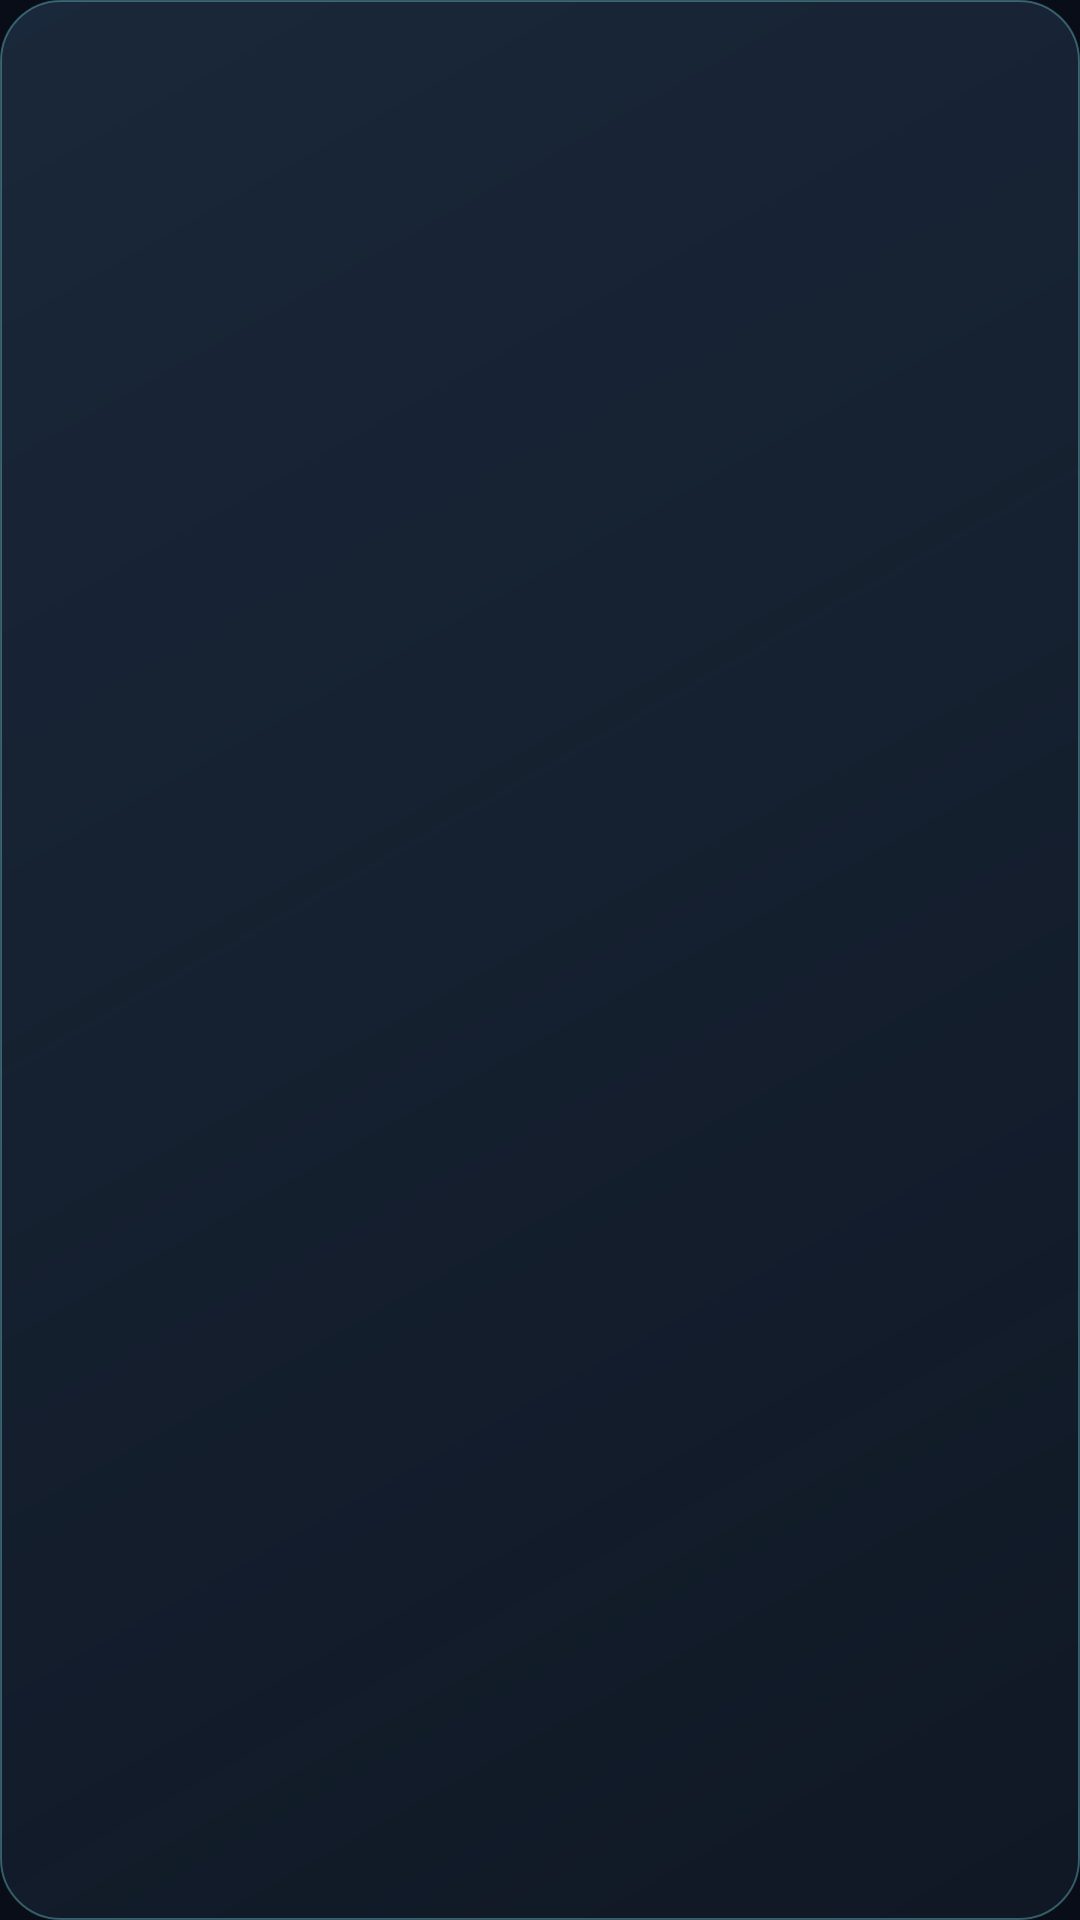

This screen was rendered from an Android layout file. Write that file and the resources it references.
<!-- AndroidManifest.xml: application theme AppTheme -->
<!-- res/layout/price_alert_item.xml -->
<?xml version="1.0" encoding="utf-8"?>
<LinearLayout xmlns:android="http://schemas.android.com/apk/res/android"
    xmlns:app="http://schemas.android.com/apk/res-auto"
    xmlns:tools="http://schemas.android.com/tools"
    android:layout_width="match_parent"
    android:layout_height="wrap_content"
    android:layout_marginStart="8dp"
    android:layout_marginTop="6dp"
    android:layout_marginEnd="8dp"
    android:background="@drawable/bg_card_surface"
    android:gravity="center_vertical"
    android:orientation="horizontal"
    android:paddingStart="16dp"
    android:paddingTop="10dp"
    android:paddingEnd="8dp"
    android:paddingBottom="10dp">

    <LinearLayout
        android:layout_width="0dp"
        android:layout_height="wrap_content"
        android:layout_weight="1"
        android:orientation="vertical">

        <TextView
            android:id="@+id/alert_item_summary"
            android:layout_width="match_parent"
            android:layout_height="wrap_content"
            android:textColor="@color/on_surface"
            android:textSize="@dimen/text_size_title"
            android:textStyle="bold"
            tools:text="BTC rises above $90,000.00" />

        <TextView
            android:id="@+id/alert_item_status"
            android:layout_width="match_parent"
            android:layout_height="wrap_content"
            android:layout_marginTop="2dp"
            android:textColor="@color/on_surface_variant"
            android:textSize="@dimen/text_size_body"
            tools:text="Active" />
    </LinearLayout>

    <com.google.android.material.materialswitch.MaterialSwitch
        android:id="@+id/alert_item_switch"
        android:layout_width="wrap_content"
        android:layout_height="wrap_content"
        android:layout_marginStart="8dp" />

    <ImageButton
        android:id="@+id/alert_item_delete"
        android:layout_width="44dp"
        android:layout_height="44dp"
        android:background="?attr/selectableItemBackgroundBorderless"
        android:contentDescription="@string/alert_delete_confirmation"
        android:src="@drawable/ic_note_delete"
        app:tint="@color/negative" />

</LinearLayout>
<!-- resources referenced by this layout -->
<resources>
  <color name="negative">#FF7088</color>
  <color name="on_surface">#E7EEF9</color>
  <color name="on_surface_variant">#9EACC2</color>
  <dimen name="text_size_body">12sp</dimen>
  <dimen name="text_size_title">14sp</dimen>
  <!-- drawable bg_card_surface (drawable) -->
  <?xml version="1.0" encoding="utf-8"?>
  <ripple xmlns:android="http://schemas.android.com/apk/res/android"
      android:color="@color/ripple">
      <item>
          <shape android:shape="rectangle">
              <gradient
                  android:angle="315"
                  android:endColor="@color/glass_surface_end"
                  android:startColor="@color/glass_surface_start"
                  android:type="linear" />
              <corners android:radius="20dp" />
              <stroke
                  android:width="@dimen/stroke_hairline"
                  android:color="@color/glass_outline" />
          </shape>
      </item>
  </ripple>
  <string name="alert_delete_confirmation">حذف هذا التنبيه؟</string>
  <color name="ripple">#3372CAD6</color>
  <color name="glass_surface_end">#B8121B29</color>
  <color name="glass_surface_start">#E61B2A3D</color>
  <dimen name="stroke_hairline">0.5dp</dimen>
  <color name="glass_outline">#6672CAD6</color>
  <color name="brand_primary">#72CAD6</color>
  <color name="on_brand_primary">#04343A</color>
  <color name="primary_container">#173A42</color>
  <color name="on_primary_container">#C1EDF2</color>
  <color name="brand_secondary">#AEBBFF</color>
  <color name="app_background">#080D17</color>
  <color name="secondary_container">#29325D</color>
  <color name="on_secondary_container">#E1E5FF</color>
  <color name="brand_tertiary">#CBB8FF</color>
  <color name="tertiary_container">#403365</color>
  <color name="on_tertiary_container">#EBDDFF</color>
  <color name="surface_container_low">#0D1420</color>
  <color name="surface_container_high">#192538</color>
  <color name="outline">#33445E</color>
  <style name="ShapeAppearance.Crypto.Small" parent="ShapeAppearance.Material3.Corner.Medium">
          <item name="cornerSize">12dp</item>
      </style>
  <style name="ShapeAppearance.Crypto.Medium" parent="ShapeAppearance.Material3.Corner.Large">
          <item name="cornerSize">20dp</item>
      </style>
  <style name="ShapeAppearance.Crypto.Large" parent="ShapeAppearance.Material3.Corner.ExtraLarge">
          <item name="cornerSize">28dp</item>
      </style>
</resources>
